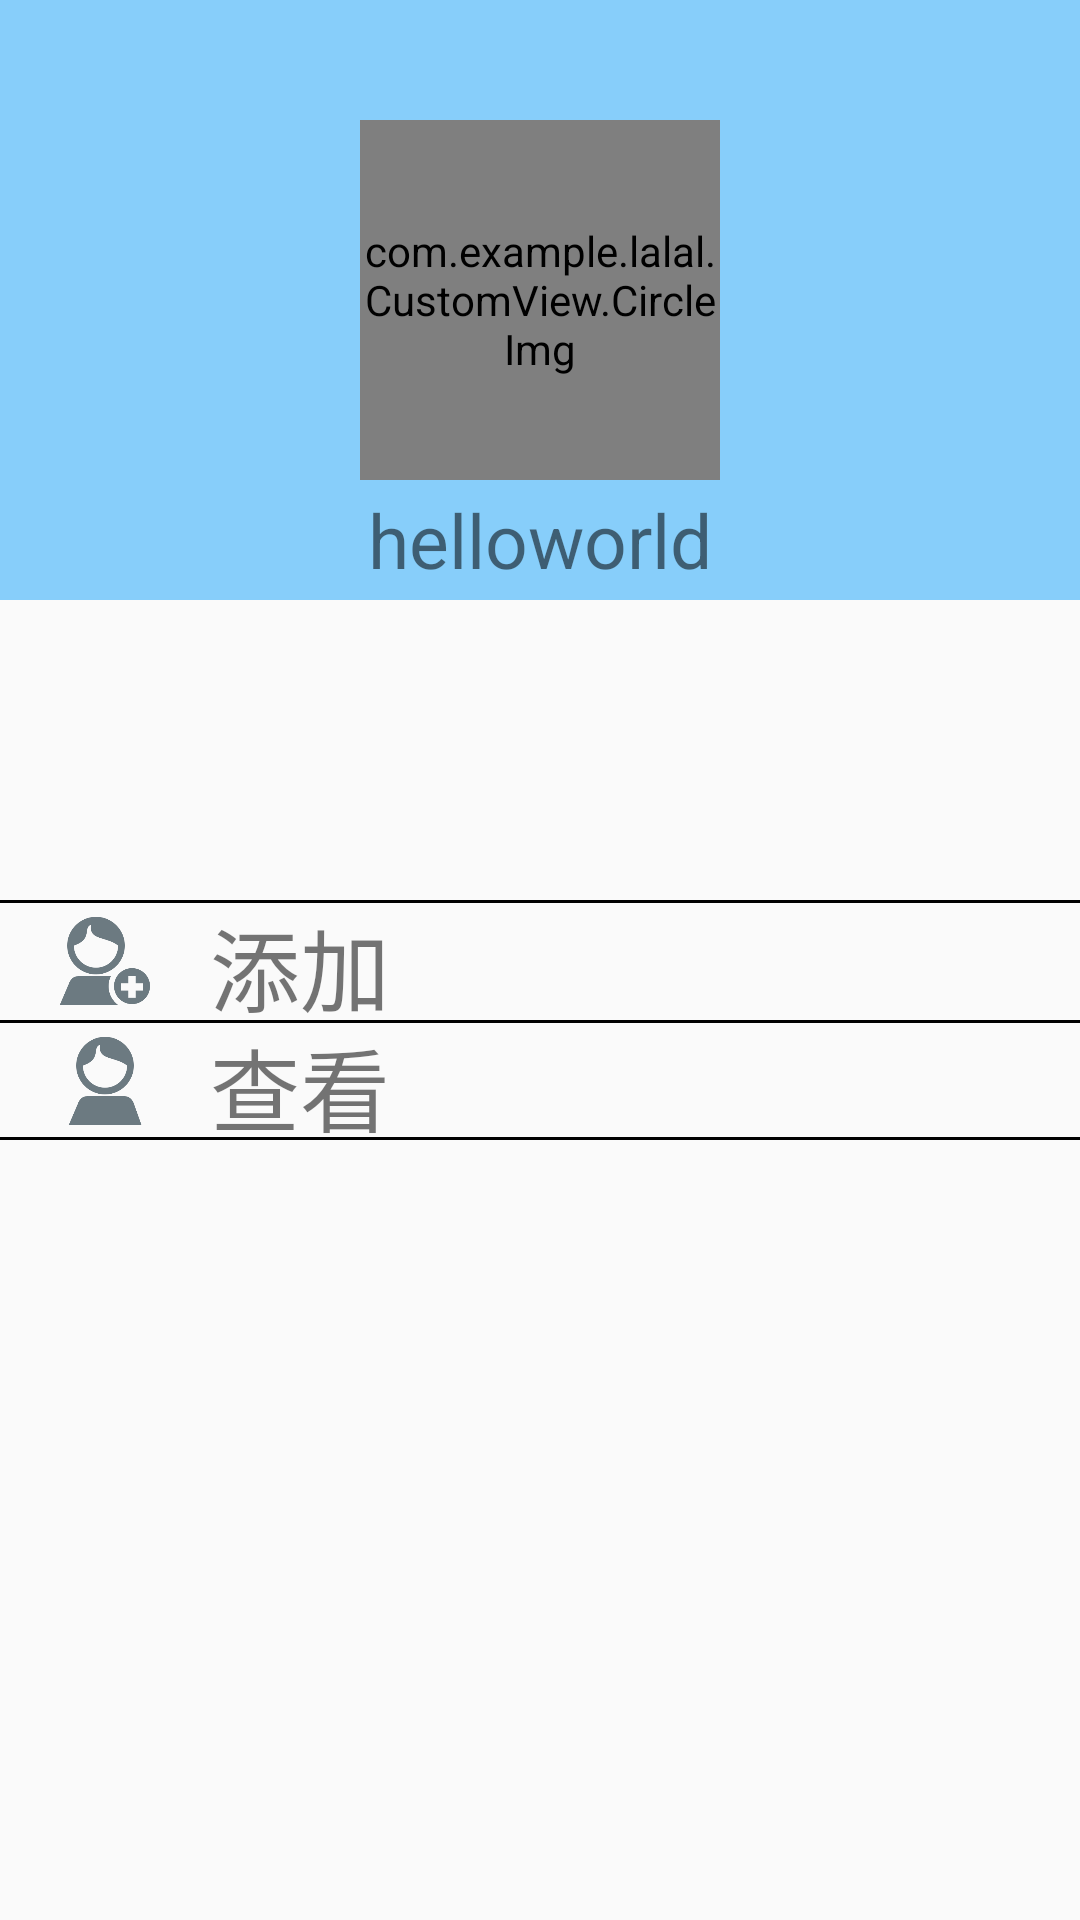

Reconstruct the res/layout file that produces this screen, plus the resources it refers to.
<!-- AndroidManifest.xml: application theme AppTheme -->
<!-- res/layout/activity_fragment_personalmain.xml -->
<?xml version="1.0" encoding="utf-8"?>
<RelativeLayout xmlns:android="http://schemas.android.com/apk/res/android"
    android:layout_width="match_parent"
    android:layout_height="match_parent"
    android:id="@+id/relative_personal_fragment">

    <RelativeLayout
        android:layout_width="match_parent"
        android:layout_height="match_parent">

        <LinearLayout
            android:layout_width="match_parent"
            android:layout_height="match_parent"
            android:orientation="vertical">

            <LinearLayout
                android:id="@+id/relativeLayout_person_1"
                android:layout_width="match_parent"
                android:layout_height="200dp"
                android:background="@color/colorPrimary"
                android:orientation="vertical">

                <TextView
                    android:id="@+id/textview_1"
                    android:layout_width="match_parent"
                    android:layout_height="40dp"
                    android:layout_alignParentTop="true" />

                <com.example.lalal.CustomView.CircleImg
                    android:id="@+id/circleimageview"
                    android:layout_width="120dp"
                    android:layout_height="120dp"
                    android:layout_gravity="center" />

                <TextView
                    android:id="@+id/username_text"
                    android:layout_width="match_parent"
                    android:layout_height="40dp"
                    android:gravity="center"
                    android:text="helloworld"
                    android:textSize="25dp" />

            </LinearLayout>

            <LinearLayout
                android:id="@+id/addfriend"
                android:layout_marginTop="100dp"
                android:orientation="horizontal"
                android:layout_width="match_parent"
                android:layout_height="40dp"
                android:background="@drawable/boder_top">

                <ImageView
                    android:layout_marginTop="5dp"
                    android:layout_marginLeft="20dp"
                    android:layout_width="30dp"
                    android:layout_height="30dp"
                    android:src="@drawable/addfriend"/>

                <TextView
                    android:layout_marginLeft="20dp"
                    android:layout_width="match_parent"
                    android:layout_height="match_parent"
                    android:text="添加"
                    android:textSize="30dp"/>
            </LinearLayout>

            <LinearLayout
                android:id="@+id/showfriend"
                android:orientation="horizontal"
                android:layout_width="match_parent"
                android:layout_height="40dp"
                android:background="@drawable/boder_top_buttom">

                <ImageView
                    android:layout_marginTop="5dp"
                    android:layout_marginLeft="20dp"
                    android:layout_width="30dp"
                    android:layout_height="30dp"
                    android:src="@drawable/showfriend"/>

                <TextView
                    android:layout_marginLeft="20dp"
                    android:layout_width="match_parent"
                    android:layout_height="match_parent"
                    android:text="查看"
                    android:textSize="30dp"/>
            </LinearLayout>

        </LinearLayout>


    </RelativeLayout>

</RelativeLayout>
<!-- resources referenced by this layout -->
<resources>
  <color name="colorPrimary">#87CEFA</color>
  <!-- drawable addfriend: png bitmap (drawable-v24, 7240 bytes) -->
  <!-- drawable boder_top (drawable) -->
  <layer-list xmlns:android="http://schemas.android.com/apk/res/android">
  
      <item
          android:height="1dp"
          android:gravity="top">
          <shape>
              <solid
                  android:color="@color/black"/>
          </shape>
      </item>
  </layer-list>
  <!-- drawable boder_top_buttom (drawable) -->
  <layer-list xmlns:android="http://schemas.android.com/apk/res/android">
      <item
          android:height="1dp"
          android:gravity="top">
          <shape>
              <solid
                  android:color="@color/black"/>
          </shape>
      </item>
      <item
          android:height="1dp"
          android:gravity="bottom">
          <shape>
              <solid
                  android:color="@color/black"/>
          </shape>
      </item>
  </layer-list>
  <!-- drawable showfriend: png bitmap (drawable-v24, 5915 bytes) -->
  <style name="AppTheme" parent="Theme.AppCompat.Light.DarkActionBar">
          
          <item name="colorPrimary">@color/colorPrimary</item>
          <item name="colorPrimaryDark">@color/colorPrimaryDark</item>
          <item name="colorAccent">@color/colorAccent</item>
      </style>
  <color name="black">#000000</color>
  <color name="colorPrimaryDark">#87CEFA</color>
  <color name="colorAccent">#FF4081</color>
</resources>
